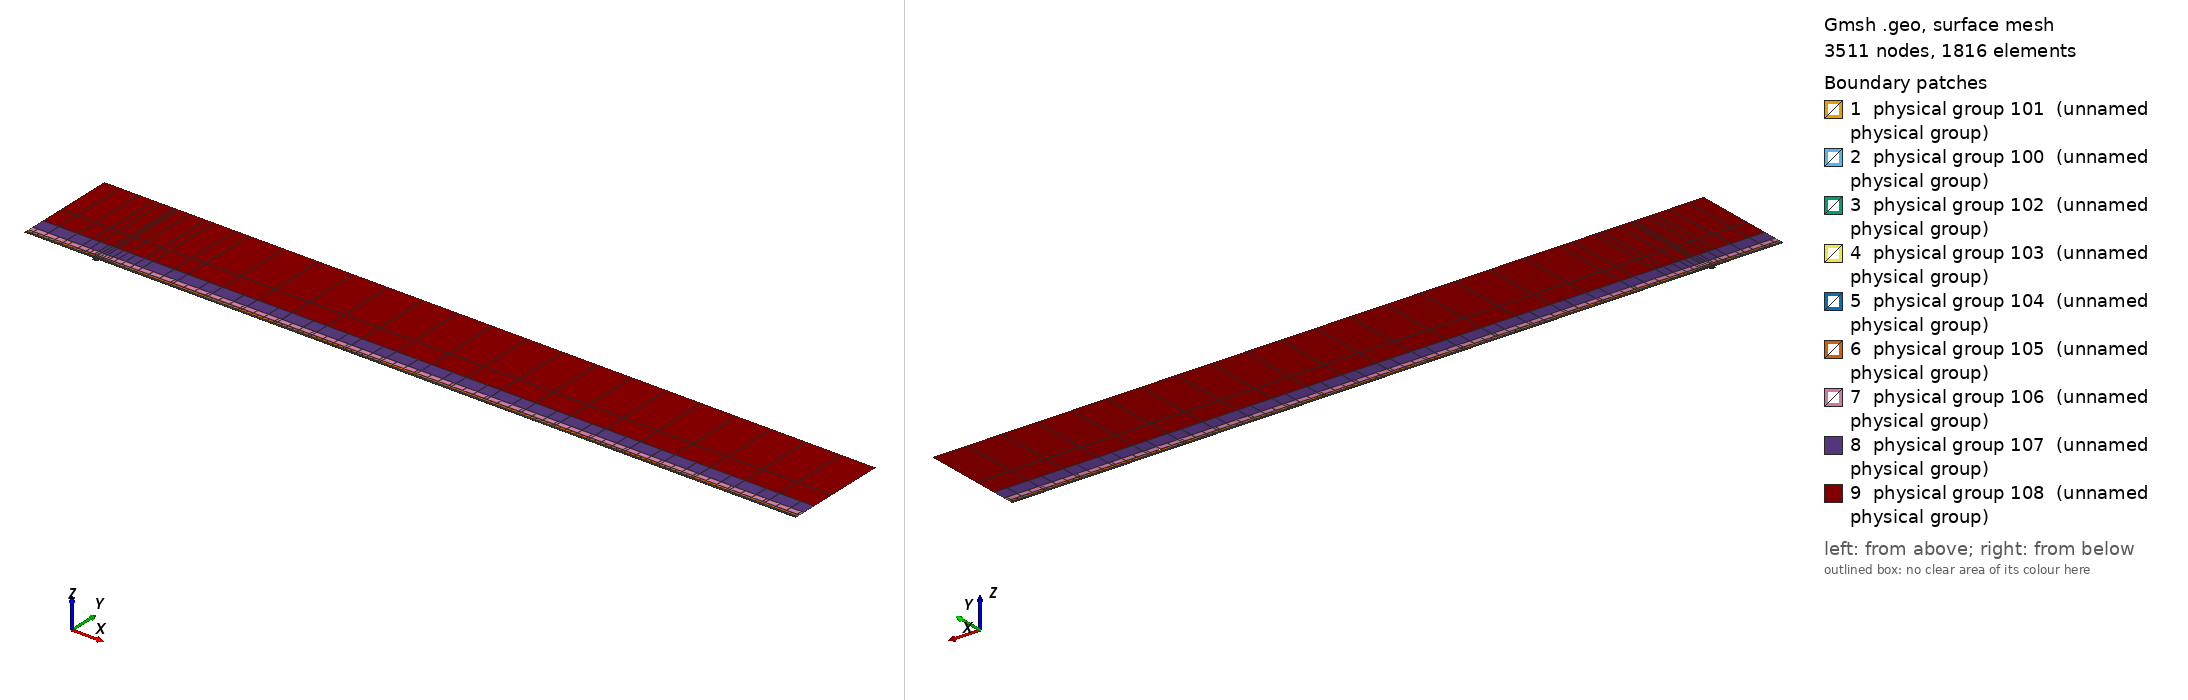

Gmsh geometry script, surface-meshed: 3511 nodes, 1816 surface elements. Boundary patches (legend numbers): 1 physical group 101 (unnamed physical group), 2 physical group 100 (unnamed physical group), 3 physical group 102 (unnamed physical group), 4 physical group 103 (unnamed physical group), 5 physical group 104 (unnamed physical group), 6 physical group 105 (unnamed physical group), 7 physical group 106 (unnamed physical group), 8 physical group 107 (unnamed physical group), 9 physical group 108 (unnamed physical group). Left view from above one corner, right view from below the opposite corner. Legend entries are the model's physical surfaces. The drawing asked Gmsh for element sizes between 1% and 20% of the model's largest extent; the script's own settings can give other sizes.

=== mesh.geo (drawn) ===
// Keep coincident points/curves of the non-conforming interfaces as distinct entities
Geometry.AutoCoherence = 0;

// Macro parameters
deltaStar = 1;
D = 4 * deltaStar; // depth of the gap
W = 8 * deltaStar; // width of the gap
BL = 0.25 * deltaStar; // height of the first layer of quad elements (conforming with the gap)
x0 = 100 * deltaStar; // x distance from inflow to gap
lengthOutflow = 1000 * deltaStar; // length after the gap
x3 = W + lengthOutflow; // last point of the domain
height = 150 * deltaStar; // height of the domain

// Micro parameters
dx = 0.15; // horizontal size of the elements at the leading edge of the gap (x = 0)
dx_te = dx; // horizontal size of the elements at the trailing edge of the gap (x = W, most resolution-demanding point in the domain)
dy = 1.25 * dx;

// Horizontal sizes. The first layer of quads (layer L = 0) has size dx (dx_te) at the leading (trailing) edge of the gap, growing with
// ratio q_h[0] away from them up to h_max[0]. Layer L and L + 1 (L = k + 1 is the strip k) are separated by a non-conforming interface
// (except inside the gap, where the first layer is conforming with it).
// NESTED interfaces: the nodes of strip k are a subset of the nodes of the layer below. Two neighbouring faces of the layer below are
// merged into one face (2:1) only if the merged face is not larger than the target size of strip k,
// h_target_k = Min(dx * coarsen_h^(k + 1) + (q_h[k + 1] - 1) * d, h_max[k + 1]) (d = distance to the closest edge of the gap);
// otherwise the face is kept (1:1). Hence every vertex of the upper side of an interface is also a vertex of the lower side, and no
// face of the lower side straddles a vertex of the upper side (a staggered, non-nested interface makes P4 unstable).
y_if[] = {BL, 0.75 * deltaStar, 1.75 * deltaStar, 3.75 * deltaStar, 8 * deltaStar, 16 * deltaStar, 35 * deltaStar}; // heights of the non-conforming interfaces (first one must be BL)
coarsen_h = 2; // horizontal coarsening factor of h_min across each interface
q_h[] = {1.1, 1.15, 1.15, 1.2, 1.25, 1.3, 1.35, 1.4}; // horizontal growth ratio away from the edges of the gap, for each layer
h_max[] = {4, 4, 4, 5, 8, 20, 50, 200}; // R1: refined to resolve the TS waves downstream (DNS: {8, 10, 20, 50, 100, 200, 300, 500}) // maximum horizontal size, for each layer
q_v[] = {1.3, 1.3, 1.3, 1.4, 1.6, 2.0, 2.5}; // vertical growth ratio of the elements in each strip
n_v_min[] = {1, 1, 1, 1, 1, 1, 1, 1};
k_fine_end = 4; // from strip k_fine_end on, the 2:1 merging in each interval starts at the end closest to the gap (otherwise the last
                // face before the leading edge is never merged and becomes a spike of very large aspect ratio in the upper strips)

// Every interface is split in x into segments of length ~seg_len (plus the breakpoints 0, W/2, W). Each segment is a separate
// Nektar++ interface: Nektar++ pairs every rank holding one side of an interface with every rank holding the other side,
// so short segments keep the interface communication local.
seg_len = 50;

// fit (check the file scripts/fit_gmsh.py for more details)
p_in_v_left = 1.0335663036230878 - 1.0234149444433507/(W - 0.8098798097181781)^0.5991729377115732; // densitiy concentration of elements inside the gap, vertically, near the left wall.
p_in_v_right = 1.008073572191136 - 1.1471875292840257/(W - 1.2941255994826328)^0.7890392764815325; // densitiy concentration of elements inside the gap, vertically, near the right wall.
p_in_h_bottom = 0.8; // densitiy concentration of elements inside the gap, horizontally.
p_in_h_top = 0.8; // densitiy concentration of elements inside the gap, horizontally.
p_out_h = 0.5; // densitiy concentration of elements of the first layer, vertically (towards the wall).

// Automated parameters
a_in_v_right = dx_te / (W / 2);
a_in_v_left = dx / (W / 2);
a_in_h_bottom = dy / (D / 2);
a_in_h_top = dx / (D / 2);
a_out_h = dx / BL;

// for the derivation of the formula, see file 20250123_gmshFormula.md in the docs folder
N_in_v_right = Ceil( Log (a_in_v_right / (1 - p_in_v_right + a_in_v_right * p_in_v_right)) / Log(p_in_v_right) );
N_in_v_left = Ceil( Log (a_in_v_left / (1 - p_in_v_left + a_in_v_left * p_in_v_left)) / Log(p_in_v_left) );
N_in_h_bottom = Ceil( Log (a_in_h_bottom / (1 - p_in_h_bottom + a_in_h_bottom * p_in_h_bottom)) / Log(p_in_h_bottom) );
N_in_h_top = Ceil( Log (a_in_h_top / (1 - p_in_h_top + a_in_h_top * p_in_h_top)) / Log(p_in_h_top) );
N_out_h = Ceil( Log (a_out_h / (1 - p_out_h + a_out_h * p_out_h)) / Log(p_out_h) ) + 1; // + 1 is to correct the fact that the distance is too small to properly approximate the dx length
N_out_h = Max(N_out_h, n_v_min[0] + 1);

// ---------------------------
// gap
// ---------------------------
Point(2) = {0,0,0};
Point(3) = {0,-D,0};
Point(4) = {W,-D,0};
Point(5) = {W,0,0};
Point(13) = {W/2,0,0};
Point(15) = {0,-D/2,0};
Point(16) = {W/2,-D,0};
Point(17) = {W,-D/2,0};
Line(2) = {2,15};
Line(3) = {3,16};
Line(4) = {4,17};
Line(14) = {2,13};
Line(15) = {15,3};
Line(16) = {16,4};
Line(17) = {17,5};
Line(18) = {13,5};
Curve Loop(2) = {2, 15, 3, 16, 4, 17, -18, -14};
Plane Surface(2) = {2};
Transfinite Surface {2} = {3, 4, 5, 2};
Transfinite Curve {18, 16} = N_in_v_right Using Progression p_in_v_right;
Transfinite Curve {-14, -3} = N_in_v_left Using Progression p_in_v_left;
Transfinite Curve {15, -4} = N_in_h_bottom Using Progression p_in_h_bottom;
Transfinite Curve {-2, 17} = N_in_h_top Using Progression p_in_h_top;
Recombine Surface {2};

// ---------------------------
// breakpoints of the segments of the interfaces (common to all the horizontal lines)
// ---------------------------
x_int[] = {-x0};
n_seg = Max(Round((x0) / seg_len), 1);
For m In {1:n_seg-1}
  x_int[] += {-x0 + m * x0 / n_seg};
EndFor
x_int[] += {0, W/2, W};
n_seg = Max(Round((x3 - W) / seg_len), 1);
For m In {1:n_seg-1}
  x_int[] += {W + m * (x3 - W) / n_seg};
EndFor
x_int[] += {x3};
nInt = #x_int[] - 1;

// Macro creating a horizontal chain of lines at height y_chain, from -x0 to x3, with points at all the breakpoints x_int[]
// and size h_min_k at the edges of the gap, growing with ratio q_k up to h_max_k.
// If gap_lines == 1, the intervals [0, W/2] and [W/2, W] use the lines gap_l and gap_r instead (conforming with the gap).
// Output: chain[] (lines), chain_cnt[] (number of lines in each interval), p_first, p_last (end points)
// Macro appending to Xc[] the n_ nodes (excluding the first one) of a transfinite line [xa_, xa_ + L_] with n_ elements and progression r_
Macro AddNodes
  For j In {1:n_}
    If (Fabs(r_ - 1) < 1e-12)
      Xc[] += {xa_ + L_ * j / n_};
    Else
      Xc[] += {xa_ + L_ * (r_^j - 1) / (r_^n_ - 1)};
    EndIf
  EndFor
Return

// Macro setting isb_ = 1 if xq_ is one of the breakpoints x_int[]
Macro IsBreakpoint
  isb_ = 0;
  For ib_ In {0:#x_int[]-1}
    If (Fabs(xq_ - x_int[ib_]) < 1e-9)
      isb_ = 1;
    EndIf
  EndFor
Return

// Macro creating the nested chain of strip k from the nodes X_lo[] of the layer below, interval by interval (between breakpoints):
// two neighbouring faces are merged (2:1) if the merged face is not larger than the target size of the strip; otherwise the face
// is kept (1:1). The faces are paired from the left end of each interval, except from strip k_fine_end on in the intervals whose
// fine end (closest edge of the gap) is on the right (x < 0 and W/2 < x < W), which are paired from the right. Output: X_up[]
Macro NestedNodes
  X_up[] = {X_lo[0]};
  j0_ = 0;
  For ii_ In {0:nInt-1}
    // nodes j0_..j1_ of X_lo[] in the interval [x_int[ii_], x_int[ii_ + 1]]
    found_ = 0;
    For jj_ In {j0_ + 1:#X_lo[]-1}
      If (found_ == 0 && Fabs(X_lo[jj_] - x_int[ii_ + 1]) < 1e-9)
        j1_ = jj_; found_ = 1;
      EndIf
    EndFor
    xmi_ = (x_int[ii_] + x_int[ii_ + 1]) / 2;
    rev_ = (k >= k_fine_end && (xmi_ < 0 || (xmi_ > W/2 && xmi_ < W)));
    seg_[] = {};
    If (rev_)
      For jj_ In {j1_:j0_:-1}
        seg_[] += {X_lo[jj_]};
      EndFor
    Else
      For jj_ In {j0_:j1_}
        seg_[] += {X_lo[jj_]};
      EndFor
    EndIf
    // greedy pairing along seg_[] (no breakpoint inside it)
    out_[] = {seg_[0]};
    skip = 0;
    For j In {0:#seg_[]-2}
      If (skip)
        skip = 0;
      Else
        merge = 0;
        If (j + 2 <= #seg_[] - 1)
          xm_ = (seg_[j] + seg_[j + 2]) / 2;
          d_ = (xm_ < W/2 ? Fabs(xm_) : Fabs(xm_ - W));
          hm_ = (xm_ > W/2 ? dx_te : dx) * coarsen_h^(k + 1);
          ht_ = Min(hm_ + (q_h[k + 1] - 1) * d_, h_max[k + 1]);
          If (Fabs(seg_[j + 2] - seg_[j]) <= ht_)
            merge = 1;
          EndIf
        EndIf
        If (merge)
          out_[] += {seg_[j + 2]}; skip = 1;
        Else
          out_[] += {seg_[j + 1]};
        EndIf
      EndIf
    EndFor
    // append the new nodes of the interval (without its first node, already in X_up[]) in increasing x
    If (rev_)
      For jj_ In {#out_[]-2:0:-1}
        X_up[] += {out_[jj_]};
      EndFor
    Else
      For jj_ In {1:#out_[]-1}
        X_up[] += {out_[jj_]};
      EndFor
    EndIf
    j0_ = j1_;
  EndFor
Return

// Macro creating a chain of straight lines (one element each) through the nodes X_up[] at height y_chain.
// Output: chain[] (lines), chain_cnt[] (number of lines in each interval between breakpoints), p_first, p_last
Macro ExplicitChain
  chain[] = {}; chain_cnt[] = {};
  pa = newp; Point(pa) = {X_up[0], y_chain, 0}; p_first = pa;
  cnt = 0;
  For j In {1:#X_up[]-1}
    pb = newp; Point(pb) = {X_up[j], y_chain, 0};
    l = newl; Line(l) = {pa, pb};
    Transfinite Curve {l} = 2;
    chain[] += {l}; cnt += 1;
    xq_ = X_up[j]; Call IsBreakpoint;
    If (isb_)
      chain_cnt[] += {cnt}; cnt = 0;
    EndIf
    pa = pb;
  EndFor
  p_last = pa;
Return

Macro HorizontalChain
  chain[] = {};
  chain_cnt[] = {};
  Xc[] = {x_int[0]}; // x of the nodes of the chain
  pa = newp; Point(pa) = {x_int[0], y_chain, 0};
  p_first = pa;
  For i In {0:nInt-1}
    xm = (x_int[i] + x_int[i + 1]) / 2;
    h_min_i = (xm > W/2 ? Min(h_min_k * dx_te / dx, h_max_k) : h_min_k); // size at the closest edge of the gap
    d_c = (h_max_k - h_min_i) / (q_k - 1); // distance to the gap edge where the size reaches h_max_k
    If (gap_lines && xm > 0 && xm < W)
      If (xm < W/2)
        chain[] += {gap_l}; pb = gap_pm;
        For j In {1:N_in_v_left-1}
          m = N_in_v_left - 1 - j;
          Xc[] += {W/2 - W/2 * (p_in_v_left^m - 1) / (p_in_v_left^(N_in_v_left - 1) - 1)};
        EndFor
      Else
        chain[] += {gap_r}; pb = gap_pr;
        For j In {1:N_in_v_right-1}
          Xc[] += {W/2 + W/2 * (p_in_v_right^j - 1) / (p_in_v_right^(N_in_v_right - 1) - 1)};
        EndFor
      EndIf
      chain_cnt[] += {1};
    Else
      If (gap_lines && x_int[i + 1] == 0)
        pb = gap_pl;
      Else
        pb = newp; Point(pb) = {x_int[i + 1], y_chain, 0};
      EndIf
      // distance of both ends to the closest edge of the gap (the breakpoints include 0, W/2 and W)
      If (xm < 0)
        da = -x_int[i]; db = -x_int[i + 1];
      ElseIf (xm < W/2)
        da = x_int[i]; db = x_int[i + 1];
      ElseIf (xm < W)
        da = W - x_int[i]; db = W - x_int[i + 1];
      Else
        da = x_int[i] - W; db = x_int[i + 1] - W;
      EndIf
      d1 = Min(da, db); d2 = Max(da, db);
      h1 = Min(h_min_i + (q_k - 1) * d1, h_max_k);
      If (d2 <= d_c + 0.5 * h_max_k || d1 >= d_c - 0.5 * h1)
        // a single line: geometric (fine end at the gap side) or uniform
        If (d1 >= d_c - 0.5 * h1)
          n = Max( Round((d2 - d1) / h_max_k), 1 ); prog = 1;
        Else
          h2 = Min(h_min_i + (q_k - 1) * d2, h_max_k);
          n = Max( Round(Log(h2 / h1) / Log(q_k) + (d2 - Min(d2, d_c)) / h_max_k), 1 ); prog = q_k;
        EndIf
        l = newl; Line(l) = {pa, pb};
        Transfinite Curve {l} = n + 1 Using Progression (da < db ? prog : 1/prog);
        xa_ = x_int[i]; L_ = x_int[i + 1] - x_int[i]; n_ = n; r_ = (da < db ? prog : 1/prog); Call AddNodes;
        chain[] += {l};
        chain_cnt[] += {1};
      Else
        // geometric part next to the gap side, uniform part away from it
        n_g = Max( Round(Log(h_max_k / h1) / Log(q_k)), 1 );
        n_u = Max( Round((d2 - d_c) / h_max_k), 1 );
        pm = newp;
        If (da < db)
          Point(pm) = {x_int[i] + (d_c - d1), y_chain, 0};
          lg = newl; Line(lg) = {pa, pm};
          lu = newl; Line(lu) = {pm, pb};
          Transfinite Curve {lg} = n_g + 1 Using Progression q_k;
          Transfinite Curve {lu} = n_u + 1 Using Progression 1;
          chain[] += {lg, lu};
          xa_ = x_int[i]; L_ = d_c - d1; n_ = n_g; r_ = q_k; Call AddNodes;
          xa_ = x_int[i] + (d_c - d1); L_ = x_int[i + 1] - xa_; n_ = n_u; r_ = 1; Call AddNodes;
        Else
          Point(pm) = {x_int[i + 1] - (d_c - d1), y_chain, 0};
          lu = newl; Line(lu) = {pa, pm};
          lg = newl; Line(lg) = {pm, pb};
          Transfinite Curve {lu} = n_u + 1 Using Progression 1;
          Transfinite Curve {lg} = n_g + 1 Using Progression 1/q_k;
          chain[] += {lu, lg};
          xa_ = x_int[i]; L_ = x_int[i + 1] - (d_c - d1) - xa_; n_ = n_u; r_ = 1; Call AddNodes;
          xa_ = x_int[i + 1] - (d_c - d1); L_ = d_c - d1; n_ = n_g; r_ = 1/q_k; Call AddNodes;
        EndIf
        chain_cnt[] += {2};
      EndIf
    EndIf
    pa = pb;
  EndFor
  p_last = pa;
Return

// ---------------------------
// first layer of quads (y in [0, BL]), conforming with the gap
// ---------------------------
Point(11) = {0,BL,0};
Point(14) = {W/2,BL,0};
Point(12) = {W,BL,0};
Line(12) = {11,14};
Line(19) = {14,12};
Transfinite Curve {19} = N_in_v_right Using Progression p_in_v_right;
Transfinite Curve {-12} = N_in_v_left Using Progression p_in_v_left;

h_min_k = dx; h_max_k = h_max[0]; q_k = q_h[0];
gap_lines = 1;
y_chain = 0; gap_l = 14; gap_r = 18; gap_pl = 2; gap_pm = 13; gap_pr = 5;
Call HorizontalChain;
wall0[] = {chain[]}; pw0 = p_first; pw1 = p_last;
y_chain = BL; gap_l = 12; gap_r = 19; gap_pl = 11; gap_pm = 14; gap_pr = 12;
Call HorizontalChain;
top0[] = {chain[]}; top0_cnt[] = {chain_cnt[]}; pt0 = p_first; pt1 = p_last;
X_lo[] = {Xc[]};
gap_lines = 0;

l_in0 = newl; Line(l_in0) = {pt0, pw0};
l_out0 = newl; Line(l_out0) = {pw1, pt1};
Transfinite Curve {l_in0} = N_out_h Using Progression p_out_h;
Transfinite Curve {-l_out0} = N_out_h Using Progression p_out_h;
cl = newcl; Curve Loop(cl) = {wall0[], l_out0, -top0[{#top0[]-1:0:-1}], l_in0};
s0 = news; Plane Surface(s0) = {cl};
Transfinite Surface {s0} = {pw0, pw1, pt1, pt0};
Recombine Surface {s0};
wall[] = {};
For i In {0:#wall0[]-1}
  If (wall0[i] != 14 && wall0[i] != 18)
    wall[] += {wall0[i]};
  EndIf
EndFor

// ---------------------------
// non-conforming quad strips
// ---------------------------
nStrips = #y_if[];
y_if[] += {height};
h_v = BL * (1 - p_out_h) / (1 - p_out_h^(N_out_h - 1)) * p_out_h^0; // largest element of the first layer (top)
inlet_strips[] = {};
outlet_strips[] = {};
lower_if[] = {top0[]};
lower_cnt[] = {top0_cnt[]};
For k In {0:nStrips-1}
  // nodes of the strip: nested in the nodes of the layer below (1:1 or 2:1)
  Call NestedNodes;
  // horizontal lines (new points also at the bottom, so that the interface is non-conforming, but nested)
  y_chain = y_if[k];
  Call ExplicitChain;
  bottom[] = {chain[]}; bottom_cnt[] = {chain_cnt[]}; pb0 = p_first; pb1 = p_last;
  y_chain = y_if[k + 1];
  Call ExplicitChain;
  top[] = {chain[]}; top_cnt[] = {chain_cnt[]}; pt0 = p_first; pt1 = p_last;
  X_lo[] = {X_up[]};

  // vertical lines, geometric growth q_v starting from the size of the last element below
  H = y_if[k + 1] - y_if[k];
  E_v = Max( Round( Log(1 + H * (q_v[k] - 1) / (q_v[k] * h_v)) / Log(q_v[k]) ), n_v_min[k + 1] );
  h_v = H * (q_v[k] - 1) / (q_v[k]^E_v - 1) * q_v[k]^(E_v - 1); // actual size of the last element of the strip
  ll = newl; Line(ll) = {pb0, pt0};
  lr = newl; Line(lr) = {pb1, pt1};
  Transfinite Curve {ll, lr} = E_v + 1 Using Progression q_v[k];
  inlet_strips[] += {ll};
  outlet_strips[] += {lr};

  // surface
  cl = newcl; Curve Loop(cl) = {bottom[], lr, -top[{#top[]-1:0:-1}], -ll};
  s = news; Plane Surface(s) = {cl};
  Transfinite Surface {s} = {pb0, pb1, pt1, pt0};
  Recombine Surface {s};
  Physical Surface(102 + k) = {s};

  // interface k, segment i: lower side 200 + 2*(k*nInt + i), upper side 201 + 2*(k*nInt + i)
  cl_lo = 0; cl_up = 0;
  For i In {0:nInt-1}
    Physical Curve(200 + 2*(k*nInt + i)) = {lower_if[{cl_lo:cl_lo + lower_cnt[i] - 1}]};
    Physical Curve(201 + 2*(k*nInt + i)) = {bottom[{cl_up:cl_up + bottom_cnt[i] - 1}]};
    cl_lo += lower_cnt[i];
    cl_up += bottom_cnt[i];
  EndFor
  lower_if[] = {top[]};
  lower_cnt[] = {top_cnt[]};
EndFor
top_strips[] = {lower_if[]};

Printf("nStrips = %g, nSegments = %g, nInterfaces = %g (nested)", nStrips, nInt, nStrips * nInt);


// defining boundary
Physical Curve(1) = {l_in0, inlet_strips[]}; // inlet
Physical Curve(2) = {l_out0, outlet_strips[]}; // outlet
Physical Curve(3) = {top_strips[]}; // top
Physical Curve(4) = {wall[], 2, 15, 3, 16, 4, 17}; // wall


Physical Surface(100) = {s0};
Physical Surface(101) = {2};
// Physical Surface(102), (103), ... are the non-conforming strips (defined in the loop above)
// Physical Curve(200), (201), ... are the two sides of the segments of the non-conforming interfaces (defined in the loop above)
